Labelled photos from "dataset_v3", an image-classification folder in yannmeri/PREPARATION_PLAN. The possible labels are: clay, loam, sand.

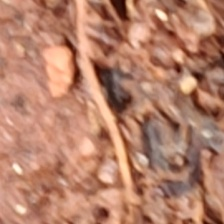
Label: clay

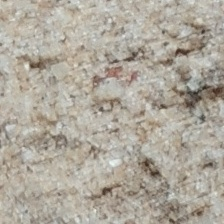
Label: sand

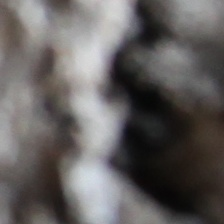
Label: loam

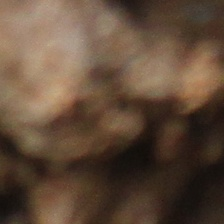
Label: clay

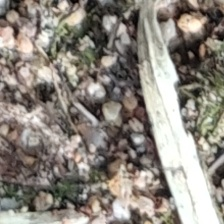
Label: sand

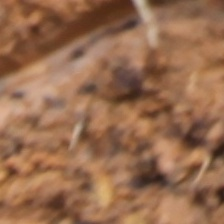
Label: loam
